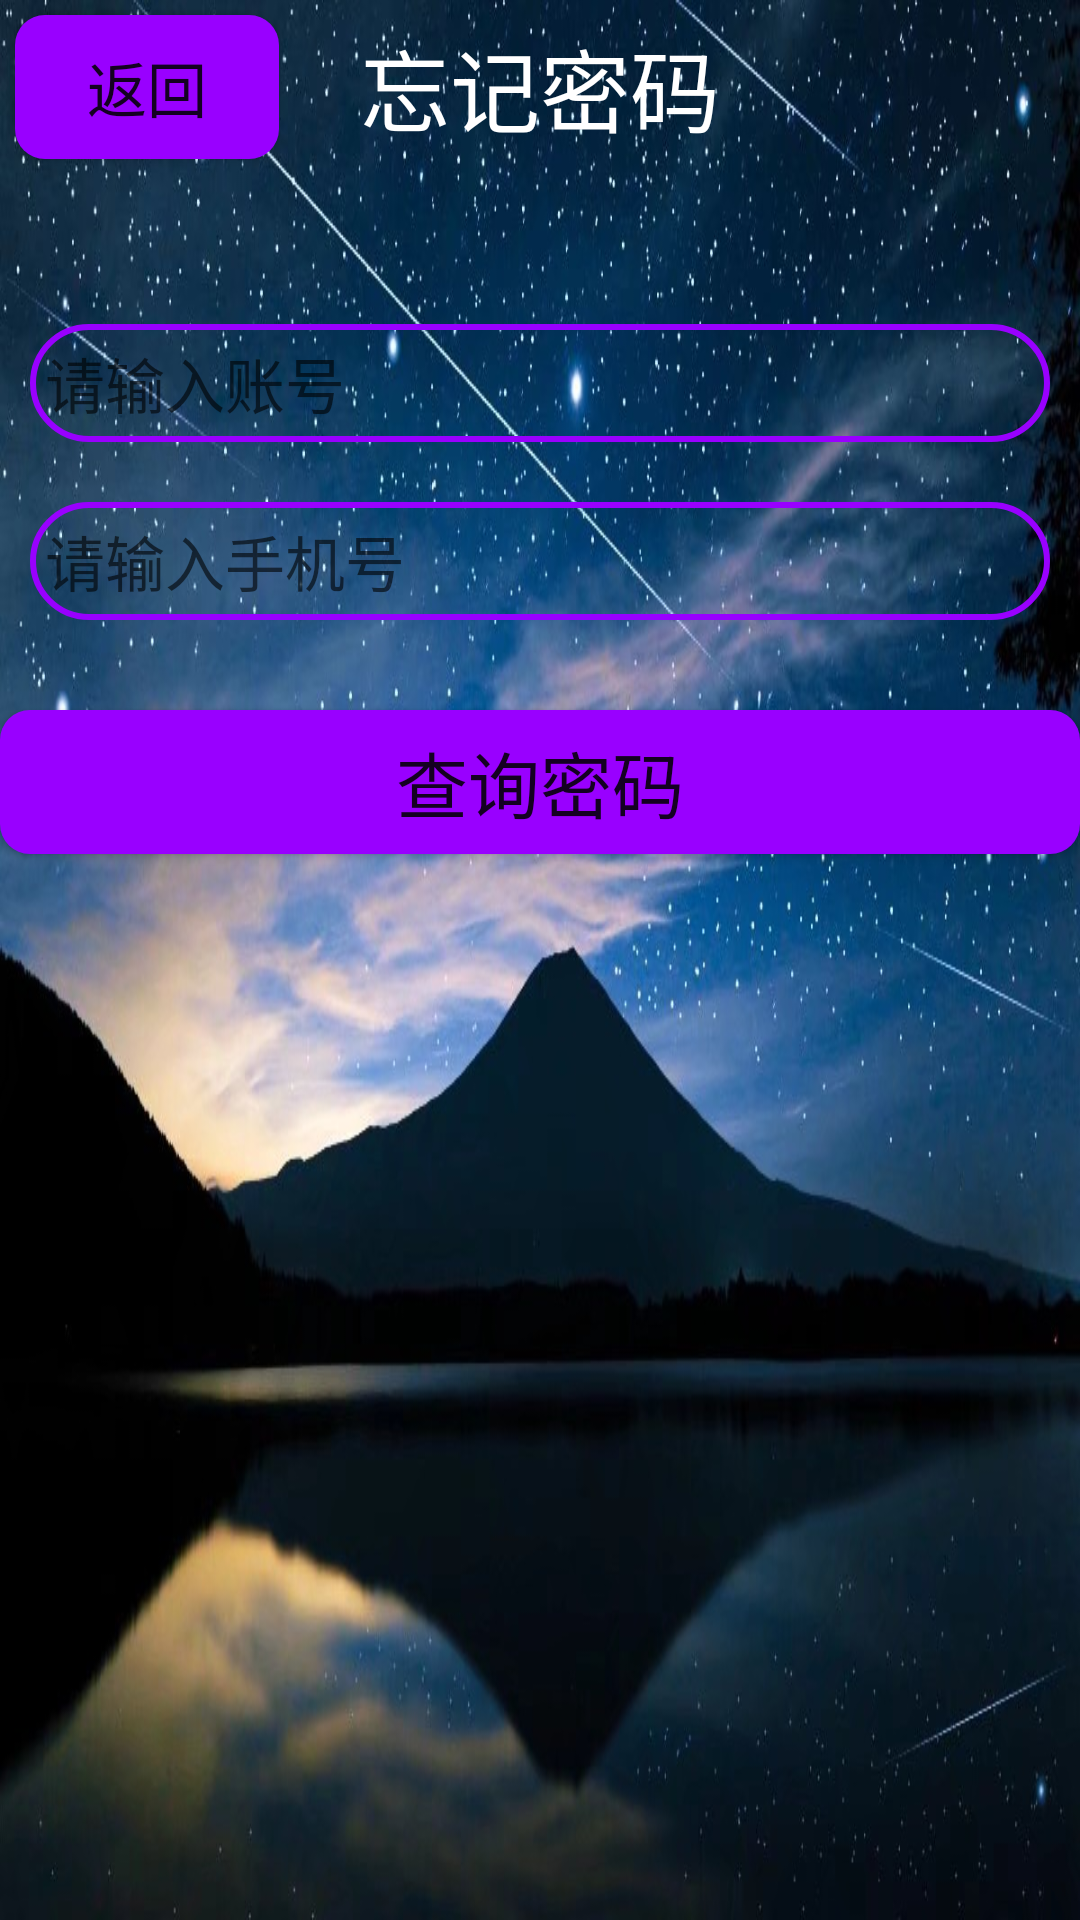

Layout XML and referenced resources for this Android screen:
<!-- AndroidManifest.xml: application theme Theme.DayDayUp -->
<!-- res/layout/activity_forget.xml -->
<?xml version="1.0" encoding="utf-8"?>
<LinearLayout xmlns:android="http://schemas.android.com/apk/res/android"

    android:layout_width="match_parent"
    android:layout_height="match_parent"
    android:orientation="vertical"
    android:background="@mipmap/bg_mountain"
    >
    <RelativeLayout
        android:layout_width="match_parent"
        android:layout_height="wrap_content"
        android:layout_marginBottom="40dp">
        <Button
            android:id="@+id/btn_back"
            android:layout_width="wrap_content"
            android:layout_height="wrap_content"
            android:background="@drawable/bg_button"
            android:text="返回"
            android:layout_margin="5dp"
            android:textSize="20sp">
        </Button>
        <TextView
            android:layout_width="wrap_content"
            android:layout_height="wrap_content"
            android:text="忘记密码"
            android:textColor="#FFFFFF"
            android:textSize="30sp"
            android:layout_centerInParent="true">

        </TextView>

    </RelativeLayout>
    <EditText
        android:id="@+id/et_account"
        android:layout_width="match_parent"
        android:layout_height="wrap_content"
        android:background="@drawable/edit_bg"
        android:layout_margin="10dp"
        android:textSize="20sp"
        android:padding="5dp"
        android:hint="请输入账号"/>

    <EditText
        android:id="@+id/et_phone"
        android:layout_width="match_parent"
        android:layout_height="wrap_content"
        android:inputType="phone"
        android:layout_margin="10dp"
        android:textSize="20sp"
        android:padding="5dp"
        android:background="@drawable/edit_bg"
        android:hint="请输入手机号"/>
    <Button
        android:id="@+id/btn_inquire"
        android:layout_width="match_parent"
        android:layout_height="wrap_content"
        android:background="@drawable/bg_button"
        android:textSize="24sp"
        android:layout_marginVertical="20sp"
        android:text="查询密码"/>

</LinearLayout>
<!-- resources referenced by this layout -->
<resources>
  <!-- drawable bg_button (drawable) -->
  <?xml version="1.0" encoding="utf-8"?>
  <shape xmlns:android="http://schemas.android.com/apk/res/android">
      <corners android:radius="10dp" />
      <solid android:color="#9900ff"/>
  </shape>
  <!-- drawable edit_bg (drawable) -->
  <?xml version="1.0" encoding="utf-8"?>
  <shape xmlns:android="http://schemas.android.com/apk/res/android">
      <corners android:radius="20dp"/>
      <stroke android:width="2dp"
          android:color="#9900ff"/>
  </shape>
  <!-- mipmap bg_mountain: jpeg bitmap (mipmap-mdpi, 148852 bytes) -->
  <style name="Theme.DayDayUp" parent="Theme.MaterialComponents.DayNight.NoActionBar.Bridge">
          
          <item name="colorPrimary">@color/purple_500</item>
          <item name="colorPrimaryVariant">@color/purple_700</item>
          <item name="colorOnPrimary">@color/white</item>
          
          <item name="colorSecondary">@color/teal_200</item>
          <item name="colorSecondaryVariant">@color/teal_700</item>
          <item name="colorOnSecondary">@color/black</item>
          
          <item name="android:statusBarColor" tools:targetApi="l">?attr/colorPrimaryVariant</item>
          
      </style>
  <color name="purple_500">#FF6200EE</color>
  <color name="purple_700">#FF3700B3</color>
  <color name="white">#FFFFFFFF</color>
  <color name="teal_200">#FF03DAC5</color>
  <color name="teal_700">#FF018786</color>
  <color name="black">#FF000000</color>
</resources>
